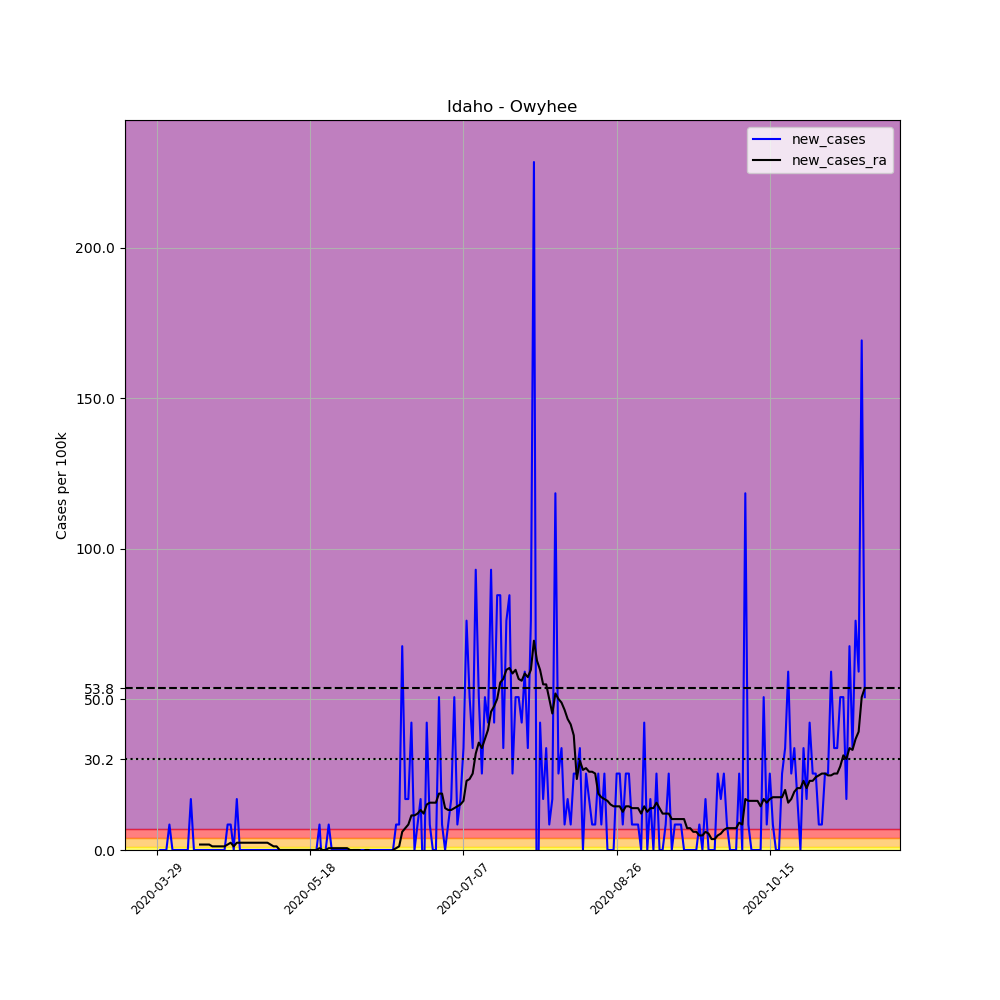

The file beside this chart, header and first rows:
, date, county, state, fips, cases, deaths, COUNTY, STNAME, CTYNAME, POPESTIMATE2019, per_100k, new_cases, new_cases_ra
451228, 2020-03-29, Owyhee, Idaho, 16073, 1, 0, 73, Idaho, Owyhee, 11823, 8.458, , 
451229, 2020-03-30, Owyhee, Idaho, 16073, 1, 0, 73, Idaho, Owyhee, 11823, 8.458, 0.0, 
451230, 2020-03-31, Owyhee, Idaho, 16073, 1, 0, 73, Idaho, Owyhee, 11823, 8.458, 0.0, 
451231, 2020-04-01, Owyhee, Idaho, 16073, 1, 0, 73, Idaho, Owyhee, 11823, 8.458, 0.0, 
451232, 2020-04-02, Owyhee, Idaho, 16073, 2, 0, 73, Idaho, Owyhee, 11823, 16.92, 8.458, 
451233, 2020-04-03, Owyhee, Idaho, 16073, 2, 0, 73, Idaho, Owyhee, 11823, 16.92, 0.0, 
451234, 2020-04-04, Owyhee, Idaho, 16073, 2, 0, 73, Idaho, Owyhee, 11823, 16.92, 0.0, 
451235, 2020-04-05, Owyhee, Idaho, 16073, 2, 0, 73, Idaho, Owyhee, 11823, 16.92, 0.0, 
451236, 2020-04-06, Owyhee, Idaho, 16073, 2, 0, 73, Idaho, Owyhee, 11823, 16.92, 0.0, 
451237, 2020-04-07, Owyhee, Idaho, 16073, 2, 0, 73, Idaho, Owyhee, 11823, 16.92, 0.0, 
451238, 2020-04-08, Owyhee, Idaho, 16073, 2, 0, 73, Idaho, Owyhee, 11823, 16.92, 0.0, 
451239, 2020-04-09, Owyhee, Idaho, 16073, 4, 0, 73, Idaho, Owyhee, 11823, 33.83, 16.92, 
451240, 2020-04-10, Owyhee, Idaho, 16073, 4, 0, 73, Idaho, Owyhee, 11823, 33.83, 0.0, 
451241, 2020-04-11, Owyhee, Idaho, 16073, 4, 0, 73, Idaho, Owyhee, 11823, 33.83, 0.0, 
451242, 2020-04-12, Owyhee, Idaho, 16073, 4, 0, 73, Idaho, Owyhee, 11823, 33.83, 0.0, 1.812
451243, 2020-04-13, Owyhee, Idaho, 16073, 4, 0, 73, Idaho, Owyhee, 11823, 33.83, 0.0, 1.812
451244, 2020-04-14, Owyhee, Idaho, 16073, 4, 0, 73, Idaho, Owyhee, 11823, 33.83, 0.0, 1.812
451245, 2020-04-15, Owyhee, Idaho, 16073, 4, 0, 73, Idaho, Owyhee, 11823, 33.83, 0.0, 1.812
451246, 2020-04-16, Owyhee, Idaho, 16073, 4, 0, 73, Idaho, Owyhee, 11823, 33.83, 0.0, 1.208
451247, 2020-04-17, Owyhee, Idaho, 16073, 4, 0, 73, Idaho, Owyhee, 11823, 33.83, 0.0, 1.208
451248, 2020-04-18, Owyhee, Idaho, 16073, 4, 0, 73, Idaho, Owyhee, 11823, 33.83, 0.0, 1.208
451249, 2020-04-19, Owyhee, Idaho, 16073, 4, 0, 73, Idaho, Owyhee, 11823, 33.83, 0.0, 1.208
451250, 2020-04-20, Owyhee, Idaho, 16073, 4, 0, 73, Idaho, Owyhee, 11823, 33.83, 0.0, 1.208
451251, 2020-04-21, Owyhee, Idaho, 16073, 5, 0, 73, Idaho, Owyhee, 11823, 42.29, 8.458, 1.812
451252, 2020-04-22, Owyhee, Idaho, 16073, 6, 0, 73, Idaho, Owyhee, 11823, 50.75, 8.458, 2.417
451253, 2020-04-23, Owyhee, Idaho, 16073, 6, 0, 73, Idaho, Owyhee, 11823, 50.75, 0.0, 1.208
451254, 2020-04-24, Owyhee, Idaho, 16073, 8, 0, 73, Idaho, Owyhee, 11823, 67.66, 16.92, 2.417
451255, 2020-04-25, Owyhee, Idaho, 16073, 8, 0, 73, Idaho, Owyhee, 11823, 67.66, 0.0, 2.417
451256, 2020-04-26, Owyhee, Idaho, 16073, 8, 0, 73, Idaho, Owyhee, 11823, 67.66, 0.0, 2.417
451257, 2020-04-27, Owyhee, Idaho, 16073, 8, 0, 73, Idaho, Owyhee, 11823, 67.66, 0.0, 2.417
451258, 2020-04-28, Owyhee, Idaho, 16073, 8, 0, 73, Idaho, Owyhee, 11823, 67.66, 0.0, 2.417
451259, 2020-04-29, Owyhee, Idaho, 16073, 8, 0, 73, Idaho, Owyhee, 11823, 67.66, 0.0, 2.417
451260, 2020-04-30, Owyhee, Idaho, 16073, 8, 0, 73, Idaho, Owyhee, 11823, 67.66, 0.0, 2.417
451261, 2020-05-01, Owyhee, Idaho, 16073, 8, 0, 73, Idaho, Owyhee, 11823, 67.66, 0.0, 2.417
451262, 2020-05-02, Owyhee, Idaho, 16073, 8, 0, 73, Idaho, Owyhee, 11823, 67.66, 0.0, 2.417
451263, 2020-05-03, Owyhee, Idaho, 16073, 8, 0, 73, Idaho, Owyhee, 11823, 67.66, 0.0, 2.417
451264, 2020-05-04, Owyhee, Idaho, 16073, 8, 0, 73, Idaho, Owyhee, 11823, 67.66, 0.0, 2.417
451265, 2020-05-05, Owyhee, Idaho, 16073, 8, 0, 73, Idaho, Owyhee, 11823, 67.66, 0.0, 1.812
451266, 2020-05-06, Owyhee, Idaho, 16073, 8, 0, 73, Idaho, Owyhee, 11823, 67.66, 0.0, 1.208
451267, 2020-05-07, Owyhee, Idaho, 16073, 8, 0, 73, Idaho, Owyhee, 11823, 67.66, 0.0, 1.208
451268, 2020-05-08, Owyhee, Idaho, 16073, 8, 0, 73, Idaho, Owyhee, 11823, 67.66, 0.0, 5.075305255429287e-16
451269, 2020-05-09, Owyhee, Idaho, 16073, 8, 0, 73, Idaho, Owyhee, 11823, 67.66, 0.0, 5.075305255429287e-16
451270, 2020-05-10, Owyhee, Idaho, 16073, 8, 0, 73, Idaho, Owyhee, 11823, 67.66, 0.0, 5.075305255429287e-16
451271, 2020-05-11, Owyhee, Idaho, 16073, 8, 0, 73, Idaho, Owyhee, 11823, 67.66, 0.0, 5.075305255429287e-16
451272, 2020-05-12, Owyhee, Idaho, 16073, 8, 0, 73, Idaho, Owyhee, 11823, 67.66, 0.0, 5.075305255429287e-16
451273, 2020-05-13, Owyhee, Idaho, 16073, 8, 0, 73, Idaho, Owyhee, 11823, 67.66, 0.0, 5.075305255429287e-16
451274, 2020-05-14, Owyhee, Idaho, 16073, 8, 0, 73, Idaho, Owyhee, 11823, 67.66, 0.0, 5.075305255429287e-16
451275, 2020-05-15, Owyhee, Idaho, 16073, 8, 0, 73, Idaho, Owyhee, 11823, 67.66, 0.0, 5.075305255429287e-16
451276, 2020-05-16, Owyhee, Idaho, 16073, 8, 0, 73, Idaho, Owyhee, 11823, 67.66, 0.0, 5.075305255429287e-16
451277, 2020-05-17, Owyhee, Idaho, 16073, 8, 0, 73, Idaho, Owyhee, 11823, 67.66, 0.0, 5.075305255429287e-16
451278, 2020-05-18, Owyhee, Idaho, 16073, 8, 0, 73, Idaho, Owyhee, 11823, 67.66, 0.0, 5.075305255429287e-16
451279, 2020-05-19, Owyhee, Idaho, 16073, 8, 0, 73, Idaho, Owyhee, 11823, 67.66, 0.0, 5.075305255429287e-16
451280, 2020-05-20, Owyhee, Idaho, 16073, 8, 0, 73, Idaho, Owyhee, 11823, 67.66, 0.0, 5.075305255429287e-16
451281, 2020-05-21, Owyhee, Idaho, 16073, 9, 0, 73, Idaho, Owyhee, 11823, 76.12, 8.458, 0.6041
451282, 2020-05-22, Owyhee, Idaho, 16073, 8, 0, 73, Idaho, Owyhee, 11823, 67.66, -8.458, 5.075305255429287e-16
451283, 2020-05-23, Owyhee, Idaho, 16073, 8, 0, 73, Idaho, Owyhee, 11823, 67.66, 0.0, 5.075305255429287e-16
451284, 2020-05-24, Owyhee, Idaho, 16073, 9, 0, 73, Idaho, Owyhee, 11823, 76.12, 8.458, 0.6041
451285, 2020-05-25, Owyhee, Idaho, 16073, 9, 0, 73, Idaho, Owyhee, 11823, 76.12, 0.0, 0.6041
451286, 2020-05-26, Owyhee, Idaho, 16073, 9, 0, 73, Idaho, Owyhee, 11823, 76.12, 0.0, 0.6041
451287, 2020-05-27, Owyhee, Idaho, 16073, 9, 0, 73, Idaho, Owyhee, 11823, 76.12, 0.0, 0.6041
... 172 more rows
